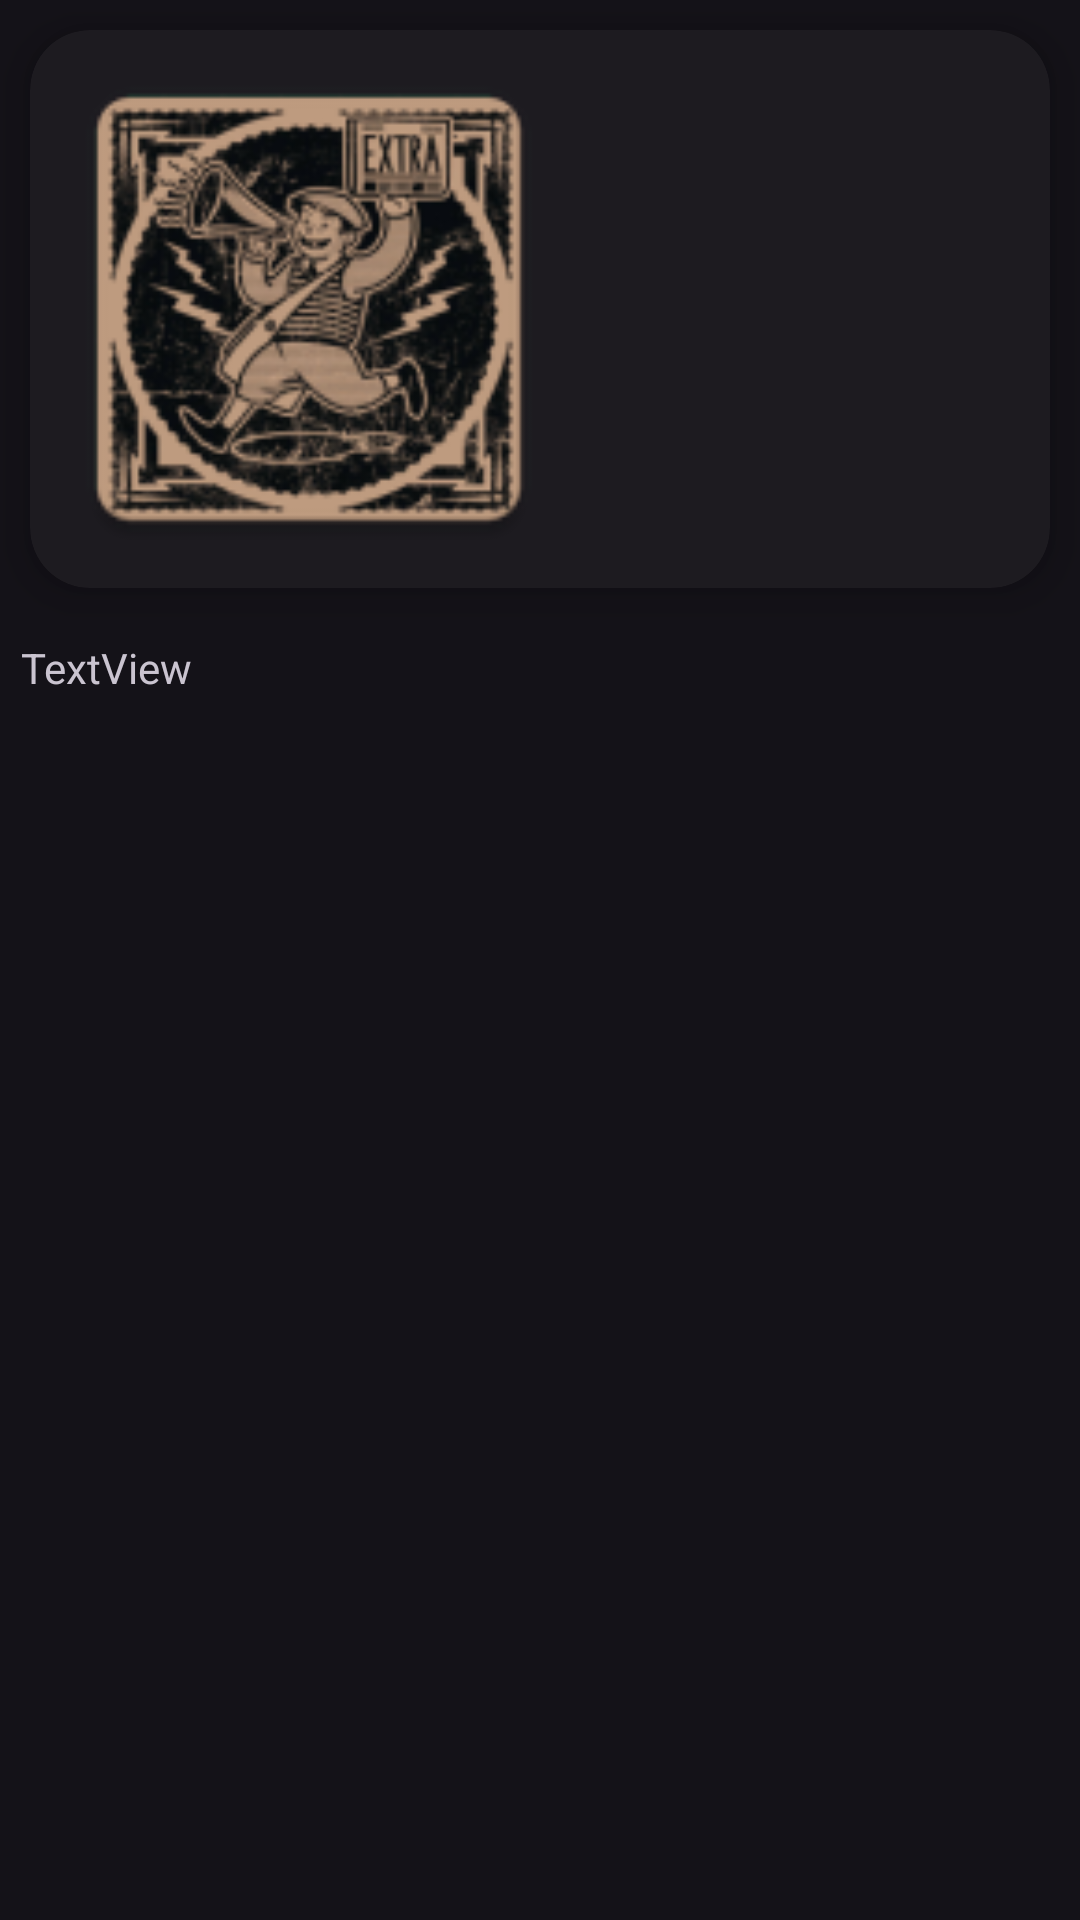

This screen was rendered from an Android layout file. Write that file and the resources it references.
<!-- AndroidManifest.xml: application theme Theme.EjercicioApiNewsProto -->
<!-- res/layout/items_recycler.xml -->
<?xml version="1.0" encoding="utf-8"?>
<LinearLayout xmlns:android="http://schemas.android.com/apk/res/android"
    xmlns:tools="http://schemas.android.com/tools"
    android:layout_width="match_parent"
    android:layout_height="match_parent"
    xmlns:app="http://schemas.android.com/apk/res-auto"
    android:orientation="vertical">

    <com.google.android.material.card.MaterialCardView
        style="?attr/materialCardViewElevatedStyle"
        android:layout_width="match_parent"
        android:layout_height="wrap_content"
        android:layout_margin="10dp"
        android:layout_marginTop="5dp"
        android:foreground="?android:attr/selectableItemBackground"
        android:orientation="horizontal"
        app:cardCornerRadius="20dp"
        app:cardElevation="8dp"
        app:contentPadding="4dp">


        <LinearLayout
            android:layout_width="match_parent"
            android:layout_height="match_parent"
            android:orientation="horizontal">

            <ImageView
                android:id="@+id/imageNoticia"
                android:layout_width="178dp"
                android:layout_height="178dp"
                android:src="@mipmap/ic_launcher" />

            <TextView
                android:id="@+id/txtTitulo"
                android:layout_width="match_parent"
                android:layout_height="wrap_content"
                android:ems="10"
                android:fontFamily="sans-serif-smallcaps"
                android:inputType="textMultiLine"
                android:textSize="20sp"
                android:textStyle="bold"
                tools:ignore="TouchTargetSizeCheck" />

        </LinearLayout>

    </com.google.android.material.card.MaterialCardView>

    <LinearLayout
        android:layout_width="match_parent"
        android:layout_height="46dp"
        android:orientation="vertical">

        <TextView
            android:id="@+id/txtAutor"
            android:layout_width="match_parent"
            android:layout_height="wrap_content"
            android:padding="7dp"
            android:text="TextView" />
    </LinearLayout>

</LinearLayout>
<!-- resources referenced by this layout -->
<resources>
  <!-- mipmap ic_launcher: png bitmap (mipmap-hdpi, 8080 bytes) -->
  <style name="Theme.EjercicioApiNewsProto" parent="Theme.Material3.Dark.NoActionBar">
          
          <item name="colorPrimary">@color/md_cyan_900</item>
          <item name="colorPrimaryVariant">@color/md_cyan_800</item>
          <item name="colorOnPrimary">@color/white</item>
          
          <item name="colorSecondary">@color/md_cyan_700</item>
          <item name="colorSecondaryVariant">@color/md_cyan_300</item>
          <item name="colorOnSecondary">@color/md_cyan_200</item>
          
          <item name="android:statusBarColor" tools:targetApi="l">?attr/colorOnSecondary</item>
          
      </style>
  <color name="md_cyan_900">#006064</color>
  <color name="md_cyan_800">#00838f</color>
  <color name="white">#FFFFFFFF</color>
  <color name="md_cyan_700">#0097a7</color>
  <color name="md_cyan_300">#4dd0e1</color>
  <color name="md_cyan_200">#80deea</color>
</resources>
